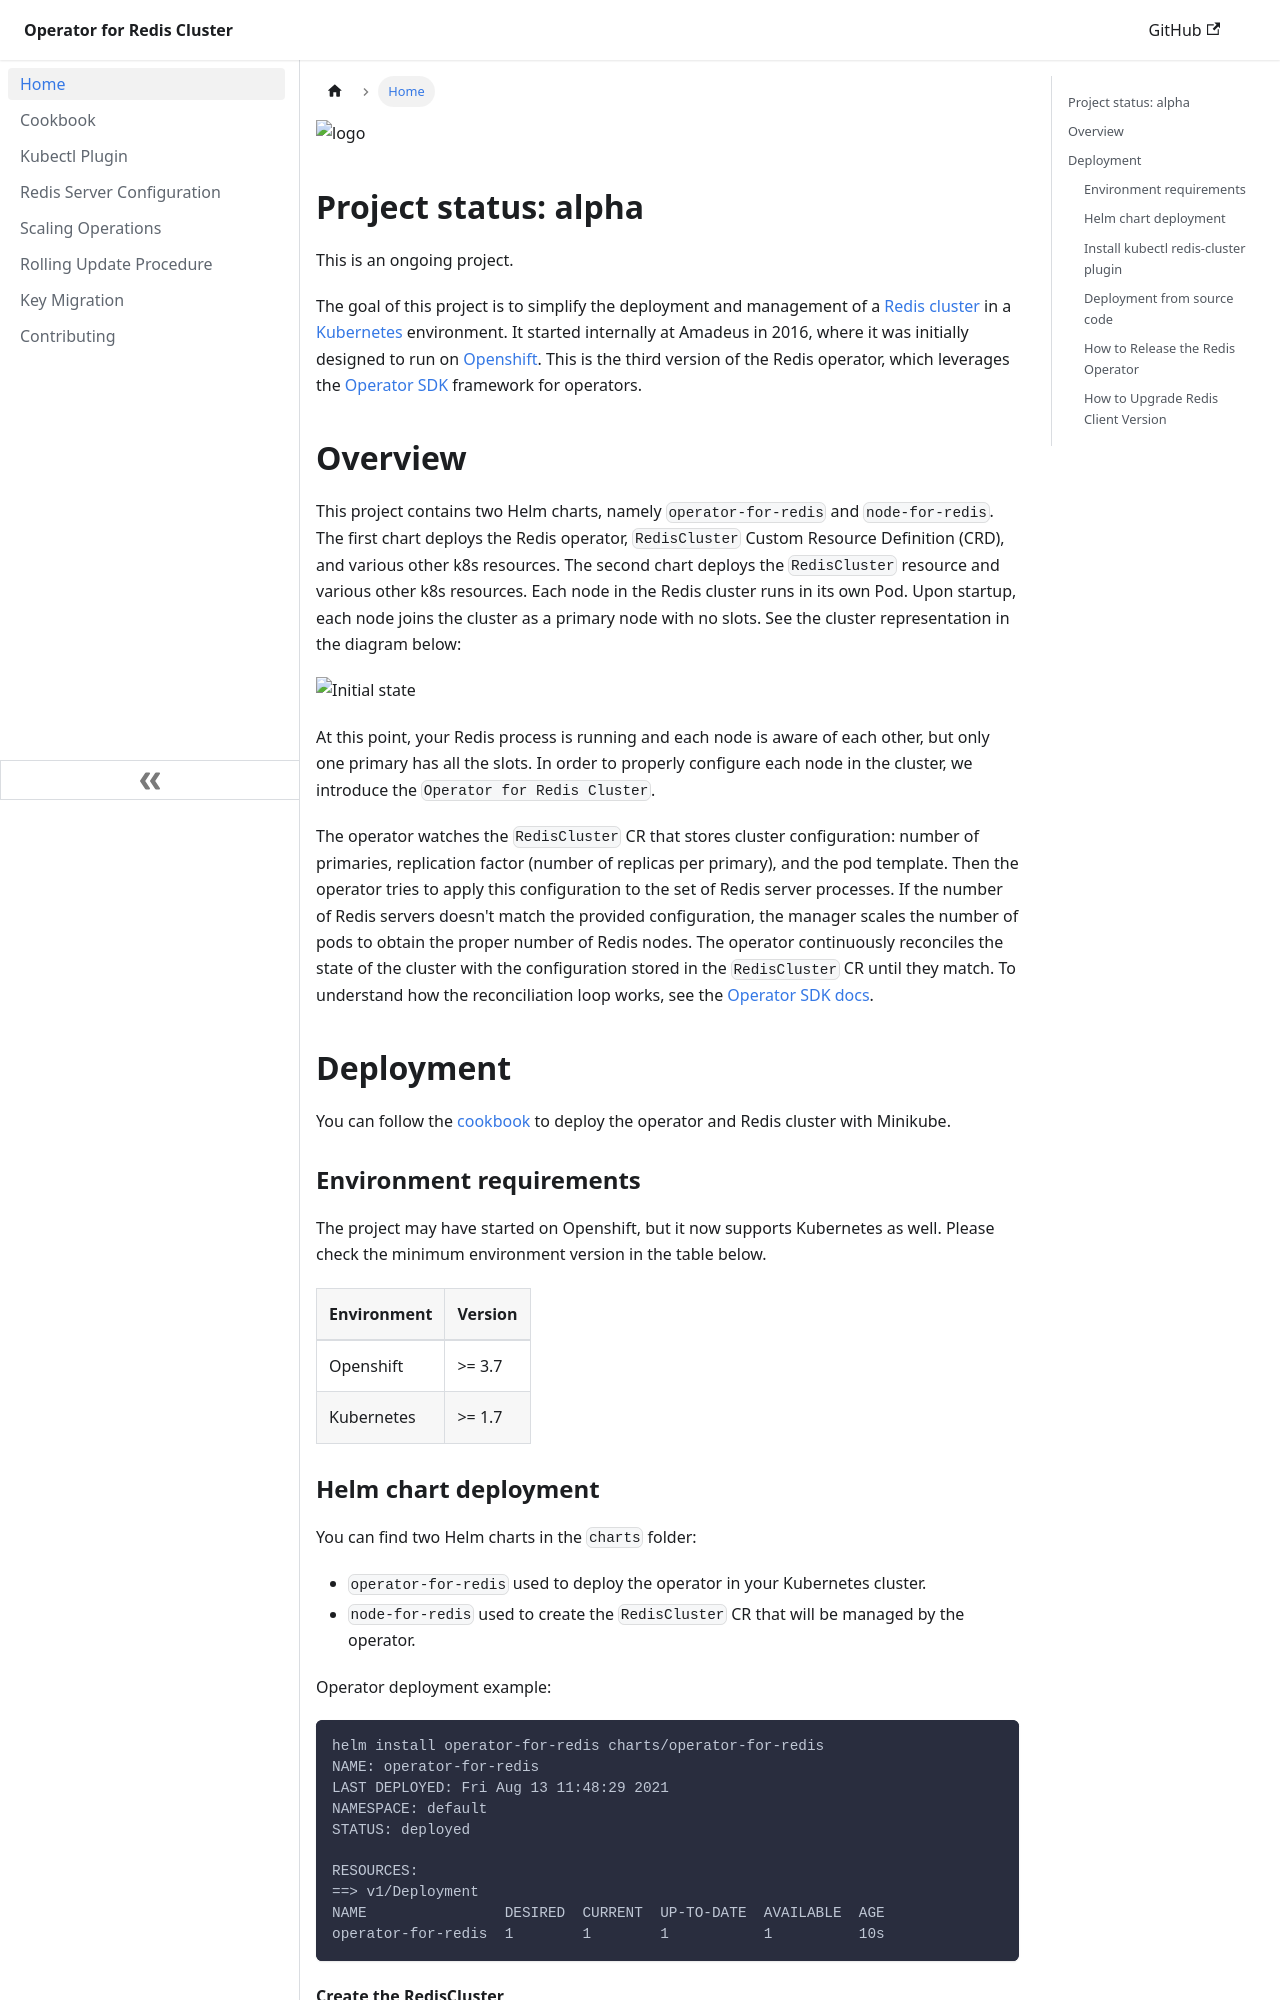

repository: cin/operator-for-redis-cluster · page: index.html · generator: docusaurus

---
title: Home
hide_title: true
slug: /
---

![logo](../static/images/logo.png)

## Project status: alpha

This is an ongoing project.

The goal of this project is to simplify the deployment and management of a [Redis cluster](https://redis.io/topics/cluster-tutorial) in a [Kubernetes](https://kubernetes.io/) environment. It started internally at Amadeus in 2016, where it was initially designed to run on [Openshift](https://www.openshift.com/). This is the third version of the Redis operator, which leverages the [Operator SDK](https://sdk.operatorframework.io/) framework for operators.

## Overview

This project contains two Helm charts, namely `operator-for-redis` and `node-for-redis`. The first chart deploys the Redis operator, `RedisCluster` Custom Resource Definition (CRD), and various other k8s resources. The second chart deploys the `RedisCluster` resource and various other k8s resources. Each node in the Redis cluster runs in its own Pod. Upon startup, each node joins the cluster as a primary node with no slots. See the cluster representation in the diagram below:

![Initial state](../static/images/overview_1.png)

At this point, your Redis process is running and each node is aware of each other, but only one primary has all the slots. In order to properly configure each node in the cluster, we introduce the `Operator for Redis Cluster`.

The operator watches the `RedisCluster` CR that stores cluster configuration: number of primaries, replication factor (number of replicas per primary), and the pod template. Then the operator tries to apply this configuration to the set of Redis server processes. If the number of Redis servers doesn't match the provided configuration, the manager scales the number of pods to obtain the proper number of Redis nodes. The operator continuously reconciles the state of the cluster with the configuration stored in the `RedisCluster` CR until they match. To understand how the reconciliation loop works, see the [Operator SDK docs](https://sdk.operatorframework.io/docs/building-operators/golang/tutorial/#reconcile-loop).

## Deployment

You can follow the [cookbook](cookbook.md) to deploy the operator and Redis cluster with Minikube.

### Environment requirements

The project may have started on Openshift, but it now supports Kubernetes as well. Please check the minimum environment version in the table below.

| Environment  | Version |
|--------------|---------|
| Openshift    | >= 3.7  |
| Kubernetes   | >= 1.7  |
